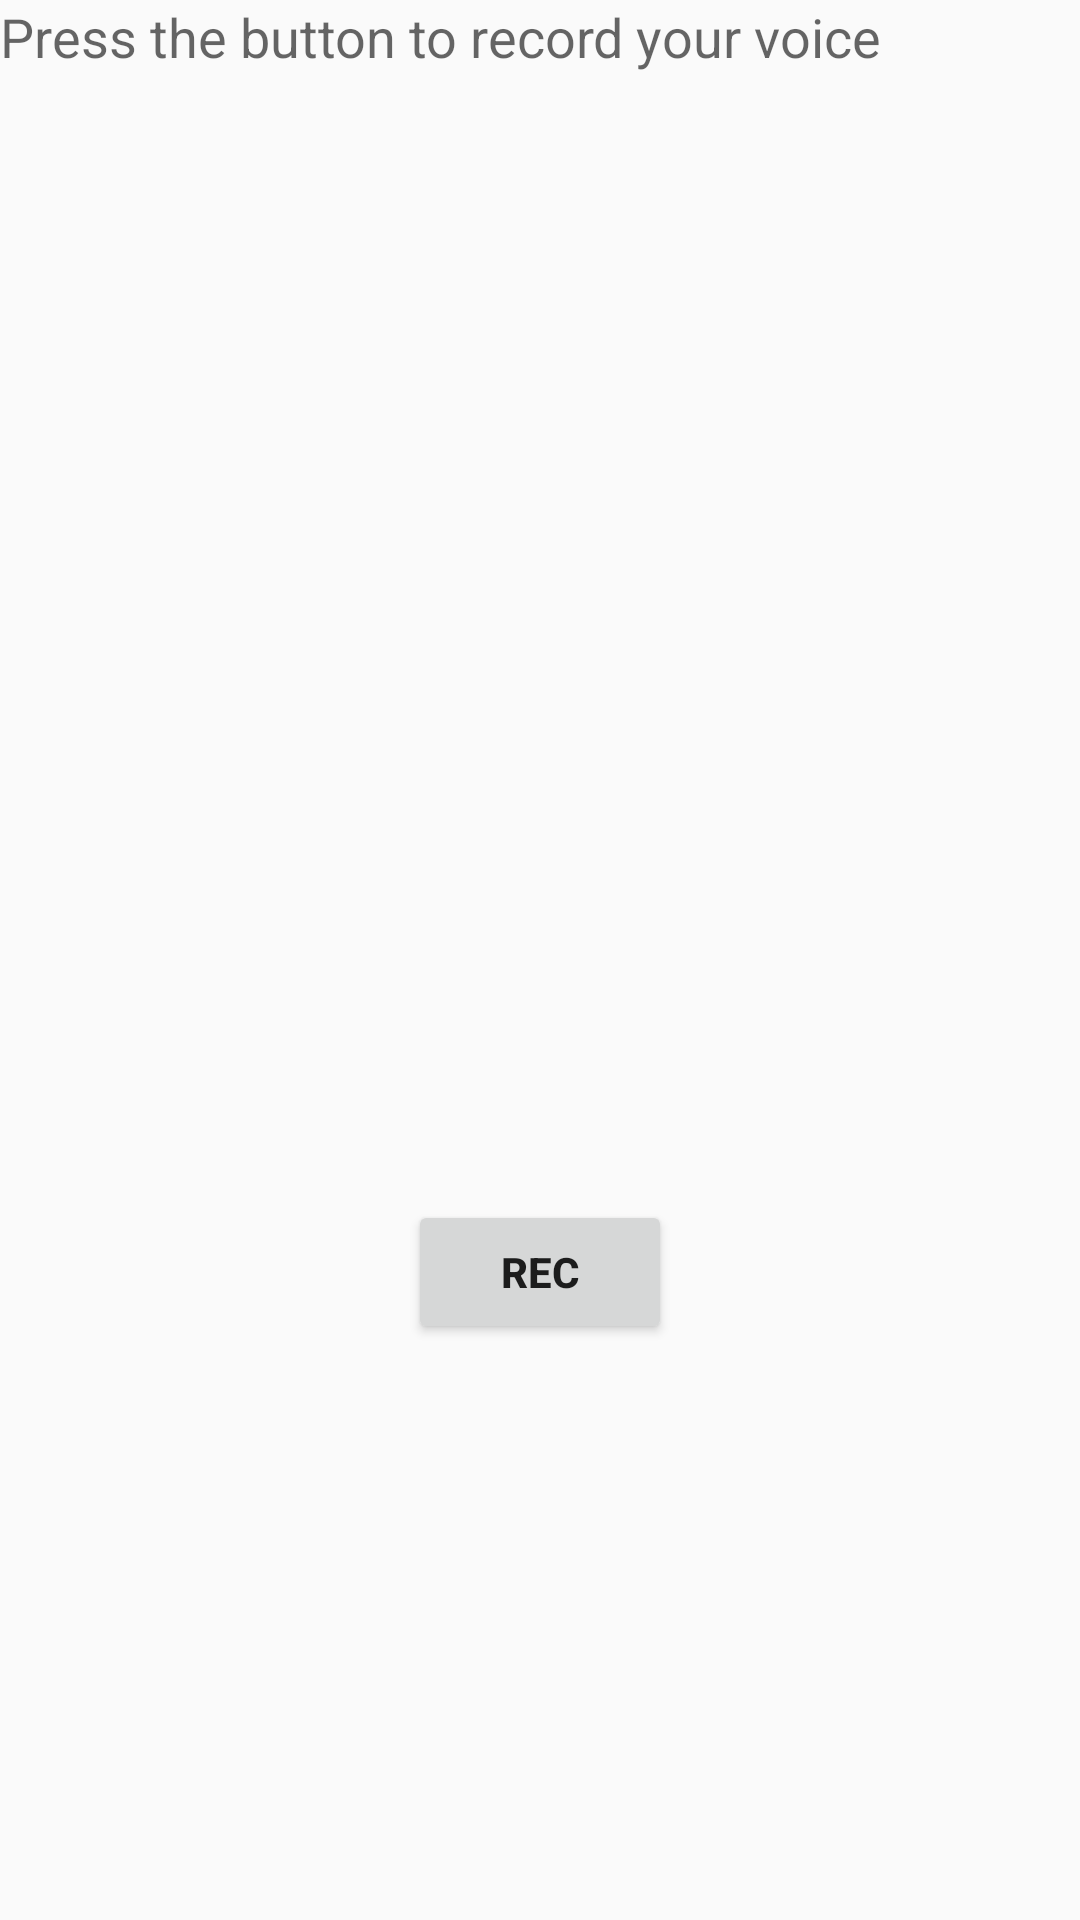

Layout XML and referenced resources for this Android screen:
<!-- AndroidManifest.xml: application theme AppTheme -->
<!-- res/layout/speech_recognizer_helper.xml -->
<?xml version="1.0" encoding="utf-8"?>
<LinearLayout xmlns:android="http://schemas.android.com/apk/res/android"
    xmlns:app="http://schemas.android.com/apk/res-auto"
    xmlns:tools="http://schemas.android.com/tools"
    android:layout_width="match_parent"
    android:layout_height="match_parent"
    android:layout_margin="50dp"
    tools:context=".MainActivity">

    <LinearLayout
        android:layout_width="match_parent"
        android:layout_height="match_parent"
        android:orientation="vertical">


        <TextView
            android:id="@+id/activity_show_voice"
            android:layout_width="match_parent"
            android:layout_height="400dp"
            android:layout_gravity="center_horizontal"
            android:hint="Press the button to record your voice"
            android:textSize="18sp">
        </TextView>

        <Button
            android:id="@+id/activity_btn_voice"
            android:layout_width="wrap_content"
            android:layout_height="wrap_content"
            android:layout_gravity="center_horizontal"
            android:text="REC"
            android:textColor="@color/colorRec"
            android:textStyle="bold"/>

    </LinearLayout>

</LinearLayout>
<!-- resources referenced by this layout -->
<resources>
  <style name="AppTheme" parent="Theme.AppCompat.Light.NoActionBar">
          
          <item name="colorPrimary">@color/colorPrimary</item>
          <item name="colorPrimaryDark">@color/colorPrimaryDark</item>
          <item name="colorAccent">@color/colorAccent</item>
          <item name="windowNoTitle">true</item>
          <item name="windowActionBar">false</item>
      </style>
  <color name="colorPrimary">#6200EE</color>
  <color name="colorPrimaryDark">#3700B3</color>
  <color name="colorAccent">#03DAC5</color>
</resources>
